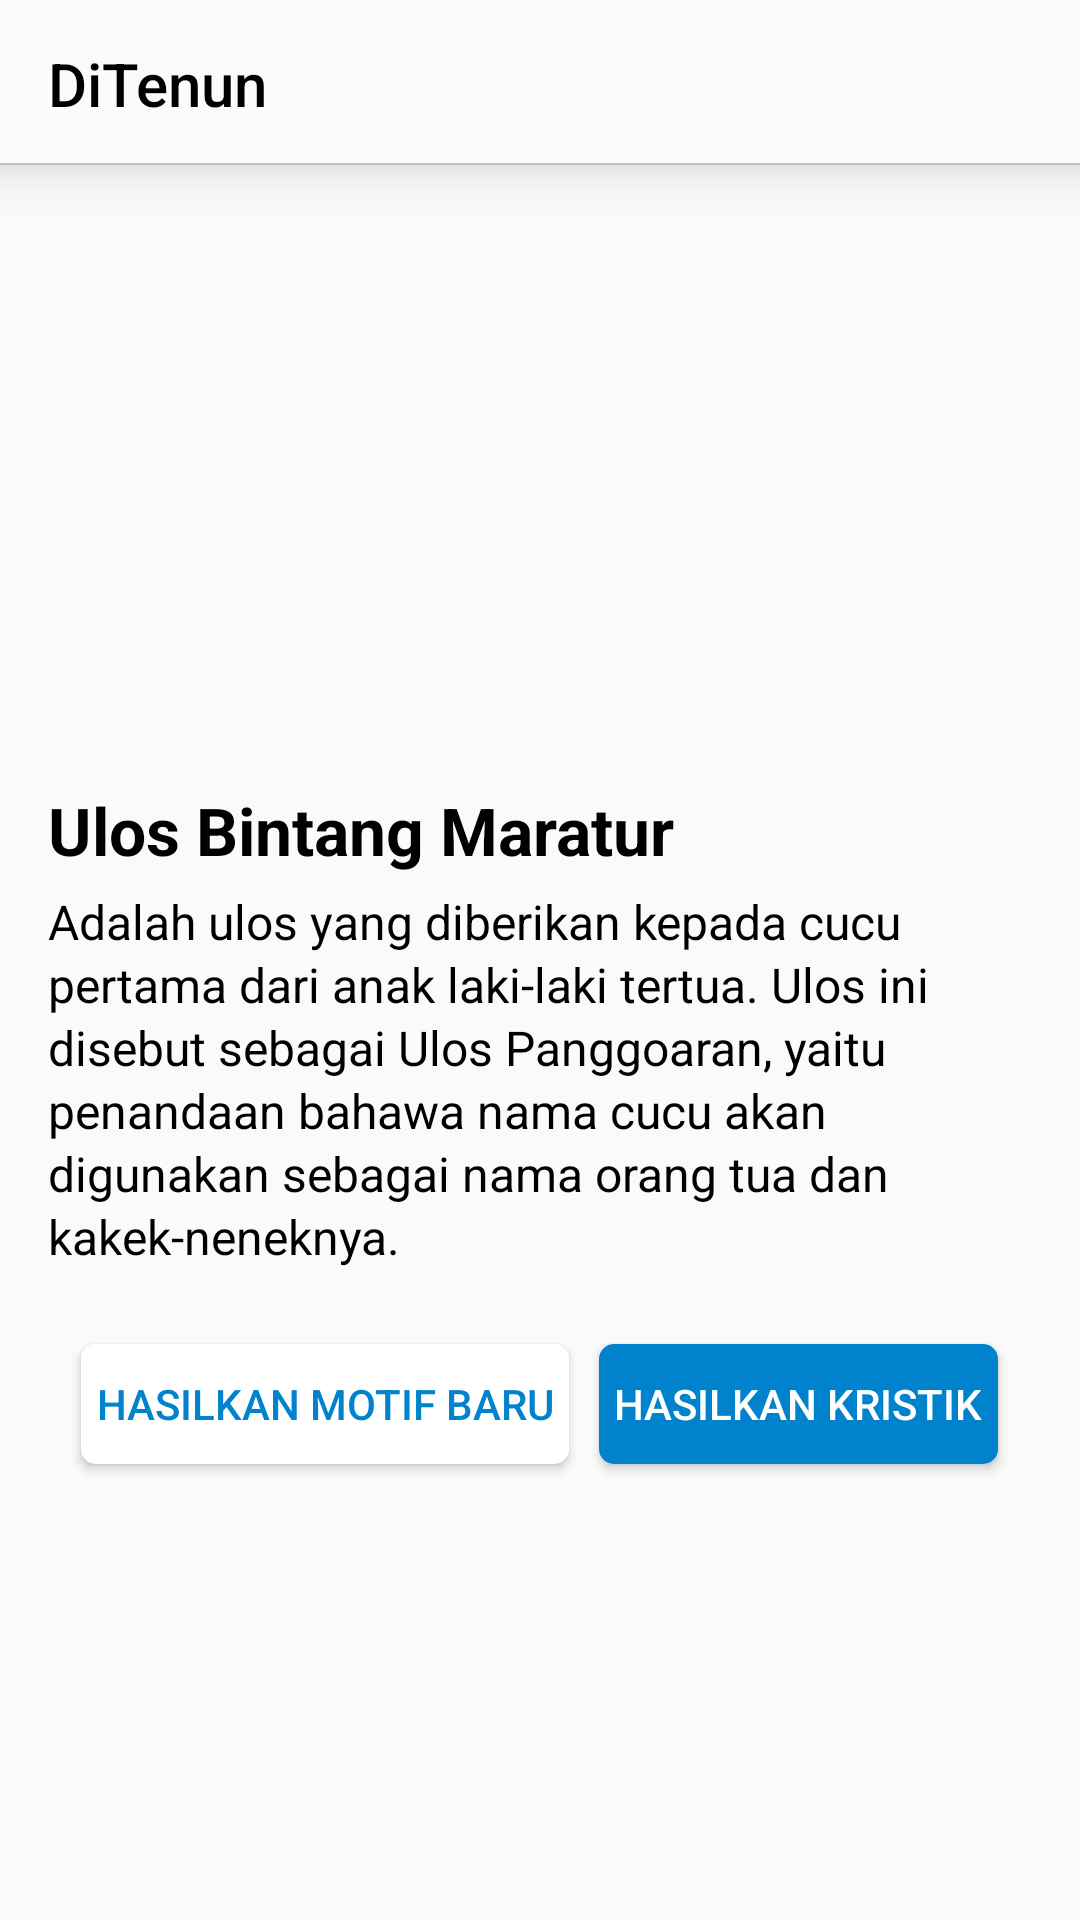

Produce the Android XML layout that renders to this screen, including the resource entries it uses.
<!-- AndroidManifest.xml: activity theme AppTheme2 -->
<!-- res/layout/activity_desc_tenun.xml -->
<?xml version="1.0" encoding="utf-8"?>
<LinearLayout xmlns:android="http://schemas.android.com/apk/res/android"
    xmlns:app="http://schemas.android.com/apk/res-auto"
    xmlns:tools="http://schemas.android.com/tools"
    android:orientation="vertical"
    android:layout_width="match_parent"
    android:layout_height="match_parent"
    tools:context="com.prototype.ditenun.ditenunuiprototype.activity.DescTenunActivity">

    <android.support.v7.widget.Toolbar
        android:id="@+id/toolbar"
        android:layout_width="match_parent"
        android:layout_height="wrap_content"
        android:background="@drawable/white_grey_border_bottom"
        android:minHeight="?attr/actionBarSize"
        app:titleTextColor="@color/colorNavIcon"
        android:elevation="10dp"
        app:title="DiTenun"
        android:theme="@style/ThemeOverlay.AppCompat.Dark" />

    <RelativeLayout
        android:layout_width="wrap_content"
        android:layout_height="wrap_content"
        android:layout_marginStart="16dp"
        android:layout_marginTop="16dp"
        android:layout_marginEnd="16dp">

        <ImageView
            android:id="@+id/imageView2"
            android:layout_width="match_parent"
            android:layout_height="180dp"
            android:layout_alignParentStart="true"
            android:layout_alignParentTop="true"
            android:scaleType="fitXY"
            android:contentDescription="@string/nama_ulos1"
            android:src="@drawable/bintangmaratur" />

    </RelativeLayout>

    <RelativeLayout
        android:layout_width="wrap_content"
        android:layout_height="wrap_content"
        android:layout_marginTop="10dp"
        android:layout_marginStart="16dp"
        android:layout_marginEnd="16dp">

        <TextView
            android:id="@+id/textView"
            android:layout_width="match_parent"
            android:layout_height="wrap_content"
            android:layout_marginBottom="5dp"
            android:text="@string/nama_ulos1"
            android:textColor="@color/colorNavText"
            android:textSize="22sp"
            android:textStyle="bold"
            android:typeface="normal" />

        <TextView
            android:id="@+id/textViewDetailBintangMaratur"
            android:layout_width="match_parent"
            android:layout_height="wrap_content"
            android:layout_below="@+id/textView"
            android:fontFamily="sans-serif"
            android:lineSpacingExtra="2sp"
            android:text="@string/detail_ulos1"
            android:textAlignment="viewStart"
            android:textColor="@color/colorNavText"
            android:textSize="16sp"
            android:typeface="sans" />

    </RelativeLayout>

    <RelativeLayout
        android:layout_width="match_parent"
        android:layout_height="50dp"
        android:layout_marginTop="20dp"
        android:layout_marginStart="16dp"
        android:layout_marginEnd="16dp">

        <LinearLayout
            android:layout_width="wrap_content"
            android:layout_height="wrap_content"
            android:orientation="horizontal"
            android:layout_centerHorizontal="true"
            android:weightSum="2">

            <Button
                android:id="@+id/button1"
                android:layout_width="wrap_content"
                android:layout_height="wrap_content"
                android:padding="5dp"
                android:layout_margin="5dp"
                android:background="@drawable/bgbtnhasilkanmotif"
                android:backgroundTint="@color/cardview_light_background"
                android:text="@string/buttondesc1"
                android:textColor="@color/colorAccent" />

            <Button
                android:id="@+id/button2"
                android:layout_width="wrap_content"
                android:layout_height="wrap_content"
                android:layout_margin="5dp"
                android:padding="5dp"
                android:background="@drawable/bgbtnhasilkankristik"
                android:text="@string/buttondesc2"
                android:textColor="@color/cardview_light_background" />

        </LinearLayout>

    </RelativeLayout>

</LinearLayout>
<!-- resources referenced by this layout -->
<resources>
  <color name="colorAccent">#0082CD</color>
  <color name="colorNavIcon">#000000</color>
  <color name="colorNavText">#000000</color>
  <!-- drawable bgbtnhasilkankristik (drawable) -->
  <?xml version="1.0" encoding="utf-8"?>
  <shape xmlns:android="http://schemas.android.com/apk/res/android"
      android:shape="rectangle"  >
  
      <solid
          android:color="@color/colorAccent" >
      </solid>
  
  
      <corners
          android:radius="5dp"   >
      </corners>
  
  </shape>
  <!-- drawable bgbtnhasilkanmotif (drawable) -->
  <shape
      xmlns:android="http://schemas.android.com/apk/res/android"
      android:shape="rectangle"   >
  
      <solid
          android:color="#ffffff" >
      </solid>
  
  
      <corners
          android:radius="5dp"   >
      </corners>
  
  </shape>
  <!-- drawable white_grey_border_bottom (drawable) -->
  <?xml version="1.0" encoding="utf-8"?>
  <layer-list
      xmlns:android="http://schemas.android.com/apk/res/android"
      android:layout_width="match_parent"
      android:layout_height="1dp">
  
      <item
          android:bottom="1dp"
          android:right="-1dp"
          android:left="-1dp"
          android:top="-1dp">
  
          <shape android:shape="rectangle">
              <stroke android:width="0.5dp"
                  android:color="#c3c3c3"/>
              <solid android:color="@color/colorPrimary"/>
          </shape>
  
      </item>
  
  </layer-list>
  <string name="buttondesc1">Hasilkan Motif Baru</string>
  <string name="buttondesc2">Hasilkan Kristik</string>
  <string name="detail_ulos1">Adalah ulos yang diberikan kepada cucu pertama dari anak laki-laki tertua.
                                  Ulos ini disebut sebagai Ulos Panggoaran, yaitu penandaan bahawa nama
                                  cucu akan digunakan sebagai nama orang tua dan kakek-neneknya.</string>
  <string name="nama_ulos1">Ulos Bintang Maratur</string>
  <style name="AppTheme2" parent="Theme.AppCompat.Light.NoActionBar">
          
          <item name="colorPrimary">@color/colorPrimary</item>
          <item name="colorPrimaryDark">@color/colorPrimaryDark</item>
          <item name="colorAccent">@color/colorAccent</item>
  
  
      </style>
  <color name="colorPrimary">#fdfafa</color>
  <color name="colorPrimaryDark">#e7e8ec</color>
</resources>
